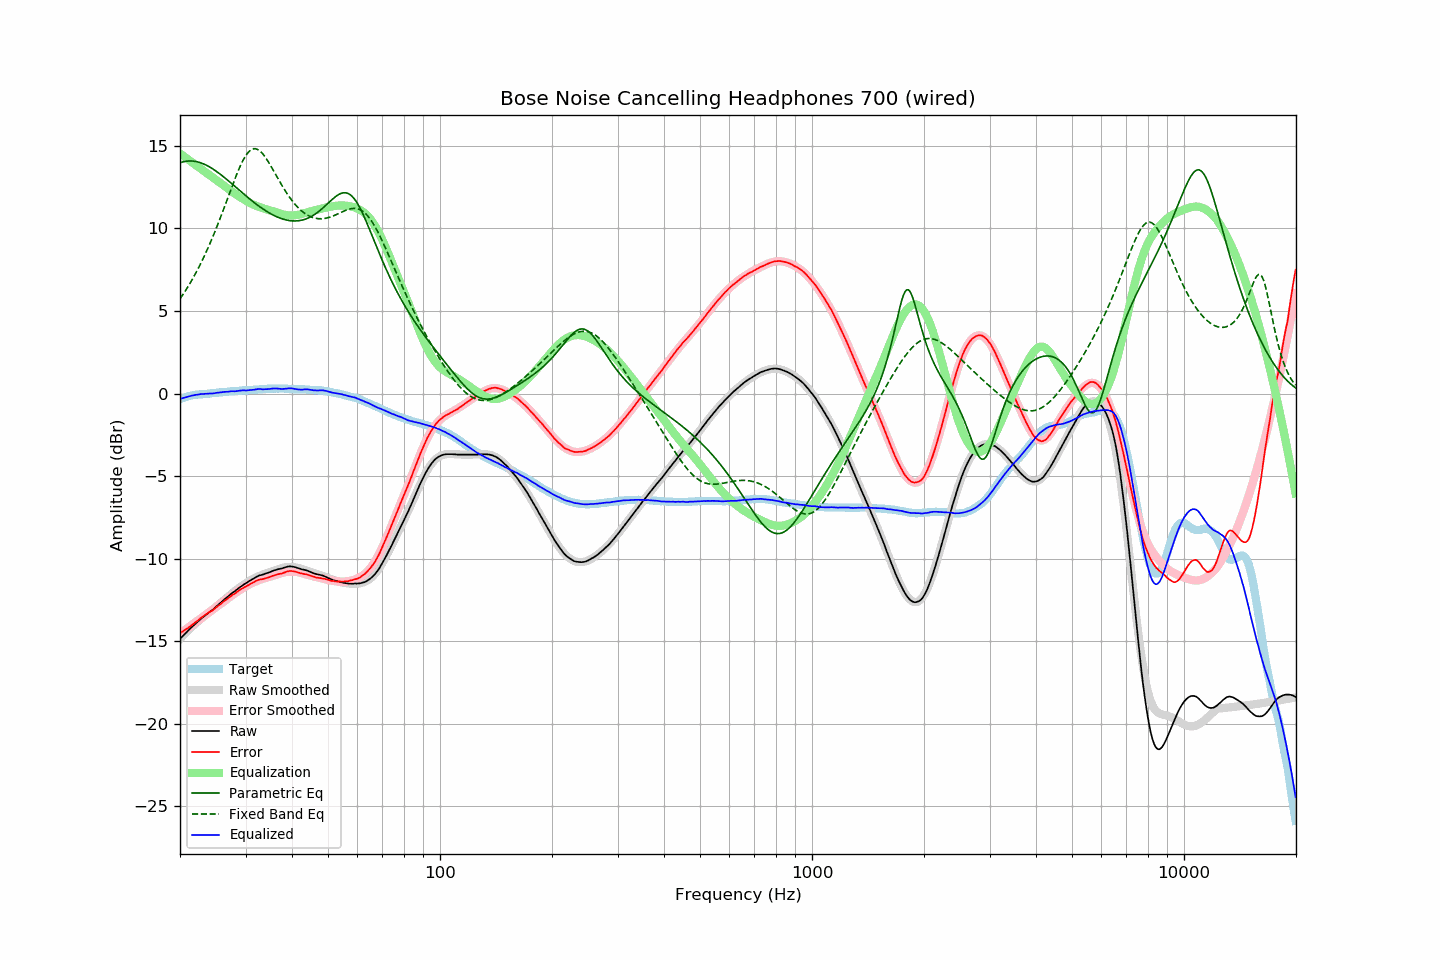

Source data for this figure (header and first rows):
frequency, raw, error, smoothed, error_smoothed, equalization, parametric_eq, fixed_band_eq, equalized_raw, equalized_smoothed, target
20.00, -14.86, -14.51, -14.86, -14.54, 14.54, 13.98, 5.73, -0.32, -0.32, -0.35
20.20, -14.76, -14.45, -14.76, -14.47, 14.47, 14.01, 5.87, -0.30, -0.29, -0.31
20.40, -14.66, -14.39, -14.66, -14.39, 14.39, 14.04, 6.02, -0.27, -0.26, -0.27
20.61, -14.56, -14.32, -14.56, -14.32, 14.32, 14.06, 6.17, -0.24, -0.24, -0.24
20.81, -14.46, -14.26, -14.46, -14.25, 14.25, 14.07, 6.32, -0.21, -0.21, -0.20
21.02, -14.36, -14.20, -14.36, -14.18, 14.18, 14.08, 6.48, -0.18, -0.18, -0.16
21.23, -14.26, -14.12, -14.27, -14.11, 14.11, 14.09, 6.64, -0.15, -0.16, -0.14
21.44, -14.17, -14.05, -14.17, -14.04, 14.04, 14.09, 6.81, -0.13, -0.14, -0.12
21.66, -14.08, -13.98, -14.08, -13.97, 13.97, 14.08, 6.98, -0.12, -0.12, -0.10
21.87, -13.99, -13.90, -13.99, -13.89, 13.89, 14.07, 7.15, -0.10, -0.10, -0.09
22.09, -13.90, -13.83, -13.90, -13.82, 13.82, 14.05, 7.33, -0.08, -0.08, -0.07
22.31, -13.82, -13.76, -13.82, -13.75, 13.75, 14.03, 7.51, -0.07, -0.06, -0.06
22.54, -13.73, -13.68, -13.73, -13.68, 13.68, 14.00, 7.70, -0.05, -0.05, -0.05
22.76, -13.64, -13.60, -13.65, -13.61, 13.61, 13.97, 7.90, -0.03, -0.04, -0.04
22.99, -13.56, -13.52, -13.57, -13.54, 13.54, 13.93, 8.10, -0.02, -0.04, -0.05
23.22, -13.49, -13.46, -13.49, -13.47, 13.47, 13.89, 8.30, -0.02, -0.03, -0.04
23.45, -13.41, -13.38, -13.42, -13.40, 13.40, 13.85, 8.51, -0.01, -0.02, -0.03
23.69, -13.34, -13.32, -13.34, -13.33, 13.33, 13.80, 8.72, -0.01, -0.01, -0.02
23.92, -13.26, -13.25, -13.26, -13.26, 13.26, 13.75, 8.94, -0.00, -0.00, -0.01
24.16, -13.19, -13.20, -13.18, -13.19, 13.19, 13.69, 9.17, -0.00, 0.01, 0.01
24.40, -13.12, -13.15, -13.10, -13.12, 13.12, 13.63, 9.40, 0.00, 0.02, 0.03
24.65, -13.04, -13.07, -13.02, -13.05, 13.05, 13.57, 9.63, 0.01, 0.03, 0.03
24.89, -12.95, -12.99, -12.94, -12.98, 12.98, 13.50, 9.87, 0.03, 0.04, 0.04
25.14, -12.86, -12.91, -12.86, -12.91, 12.91, 13.43, 10.12, 0.05, 0.05, 0.05
25.39, -12.78, -12.84, -12.78, -12.84, 12.84, 13.36, 10.36, 0.06, 0.06, 0.06
25.65, -12.70, -12.78, -12.70, -12.76, 12.76, 13.29, 10.62, 0.06, 0.07, 0.07
25.91, -12.61, -12.69, -12.61, -12.69, 12.69, 13.21, 10.87, 0.08, 0.08, 0.07
26.16, -12.52, -12.60, -12.53, -12.62, 12.62, 13.13, 11.13, 0.10, 0.09, 0.08
26.43, -12.44, -12.53, -12.45, -12.54, 12.54, 13.05, 11.39, 0.10, 0.10, 0.09
26.69, -12.36, -12.46, -12.36, -12.47, 12.47, 12.97, 11.66, 0.11, 0.10, 0.10
26.96, -12.28, -12.40, -12.28, -12.39, 12.39, 12.89, 11.92, 0.11, 0.11, 0.12
27.23, -12.19, -12.32, -12.20, -12.32, 12.32, 12.81, 12.19, 0.13, 0.12, 0.13
27.50, -12.11, -12.25, -12.12, -12.25, 12.25, 12.73, 12.45, 0.14, 0.13, 0.14
27.77, -12.04, -12.18, -12.04, -12.18, 12.18, 12.64, 12.71, 0.14, 0.14, 0.13
28.05, -11.98, -12.13, -11.97, -12.11, 12.11, 12.56, 12.96, 0.13, 0.15, 0.15
28.33, -11.90, -12.05, -11.89, -12.05, 12.05, 12.48, 13.21, 0.15, 0.15, 0.15
28.62, -11.82, -11.98, -11.82, -11.98, 11.98, 12.39, 13.45, 0.16, 0.16, 0.16
28.90, -11.75, -11.92, -11.75, -11.92, 11.92, 12.31, 13.67, 0.17, 0.17, 0.17
29.19, -11.67, -11.84, -11.68, -11.86, 11.86, 12.22, 13.89, 0.19, 0.18, 0.17
29.48, -11.60, -11.80, -11.61, -11.80, 11.80, 12.14, 14.09, 0.20, 0.18, 0.19
29.78, -11.54, -11.73, -11.55, -11.74, 11.74, 12.06, 14.26, 0.19, 0.19, 0.19
30.08, -11.49, -11.69, -11.48, -11.68, 11.68, 11.97, 14.42, 0.18, 0.20, 0.20
30.38, -11.43, -11.63, -11.42, -11.62, 11.62, 11.89, 14.55, 0.19, 0.20, 0.20
30.68, -11.36, -11.58, -11.36, -11.57, 11.57, 11.81, 14.66, 0.21, 0.21, 0.22
30.99, -11.30, -11.52, -11.30, -11.52, 11.52, 11.73, 14.74, 0.21, 0.22, 0.21
31.30, -11.25, -11.47, -11.24, -11.47, 11.47, 11.66, 14.80, 0.22, 0.22, 0.22
31.61, -11.19, -11.42, -11.19, -11.42, 11.42, 11.58, 14.82, 0.23, 0.23, 0.23
31.93, -11.13, -11.37, -11.15, -11.38, 11.38, 11.50, 14.82, 0.25, 0.24, 0.24
32.24, -11.08, -11.31, -11.10, -11.35, 11.35, 11.43, 14.79, 0.26, 0.24, 0.23
32.57, -11.03, -11.28, -11.06, -11.31, 11.31, 11.36, 14.74, 0.28, 0.25, 0.25
32.89, -11.00, -11.26, -11.02, -11.27, 11.27, 11.29, 14.66, 0.27, 0.26, 0.26
33.22, -10.98, -11.25, -10.98, -11.24, 11.24, 11.22, 14.57, 0.26, 0.26, 0.26
33.55, -10.95, -11.22, -10.94, -11.21, 11.21, 11.15, 14.45, 0.25, 0.27, 0.27
33.89, -10.91, -11.19, -10.90, -11.18, 11.18, 11.09, 14.32, 0.26, 0.28, 0.28
34.23, -10.88, -11.17, -10.87, -11.15, 11.15, 11.03, 14.18, 0.27, 0.28, 0.28
34.57, -10.85, -11.14, -10.83, -11.12, 11.12, 10.97, 14.03, 0.27, 0.29, 0.29
34.92, -10.81, -11.10, -10.80, -11.09, 11.09, 10.91, 13.86, 0.28, 0.29, 0.29
35.27, -10.77, -11.07, -10.77, -11.07, 11.07, 10.86, 13.70, 0.29, 0.30, 0.29
35.62, -10.73, -11.03, -10.74, -11.04, 11.04, 10.81, 13.53, 0.31, 0.30, 0.30
35.97, -10.70, -11.00, -10.71, -11.01, 11.01, 10.76, 13.35, 0.31, 0.30, 0.30
... 635 more rows
